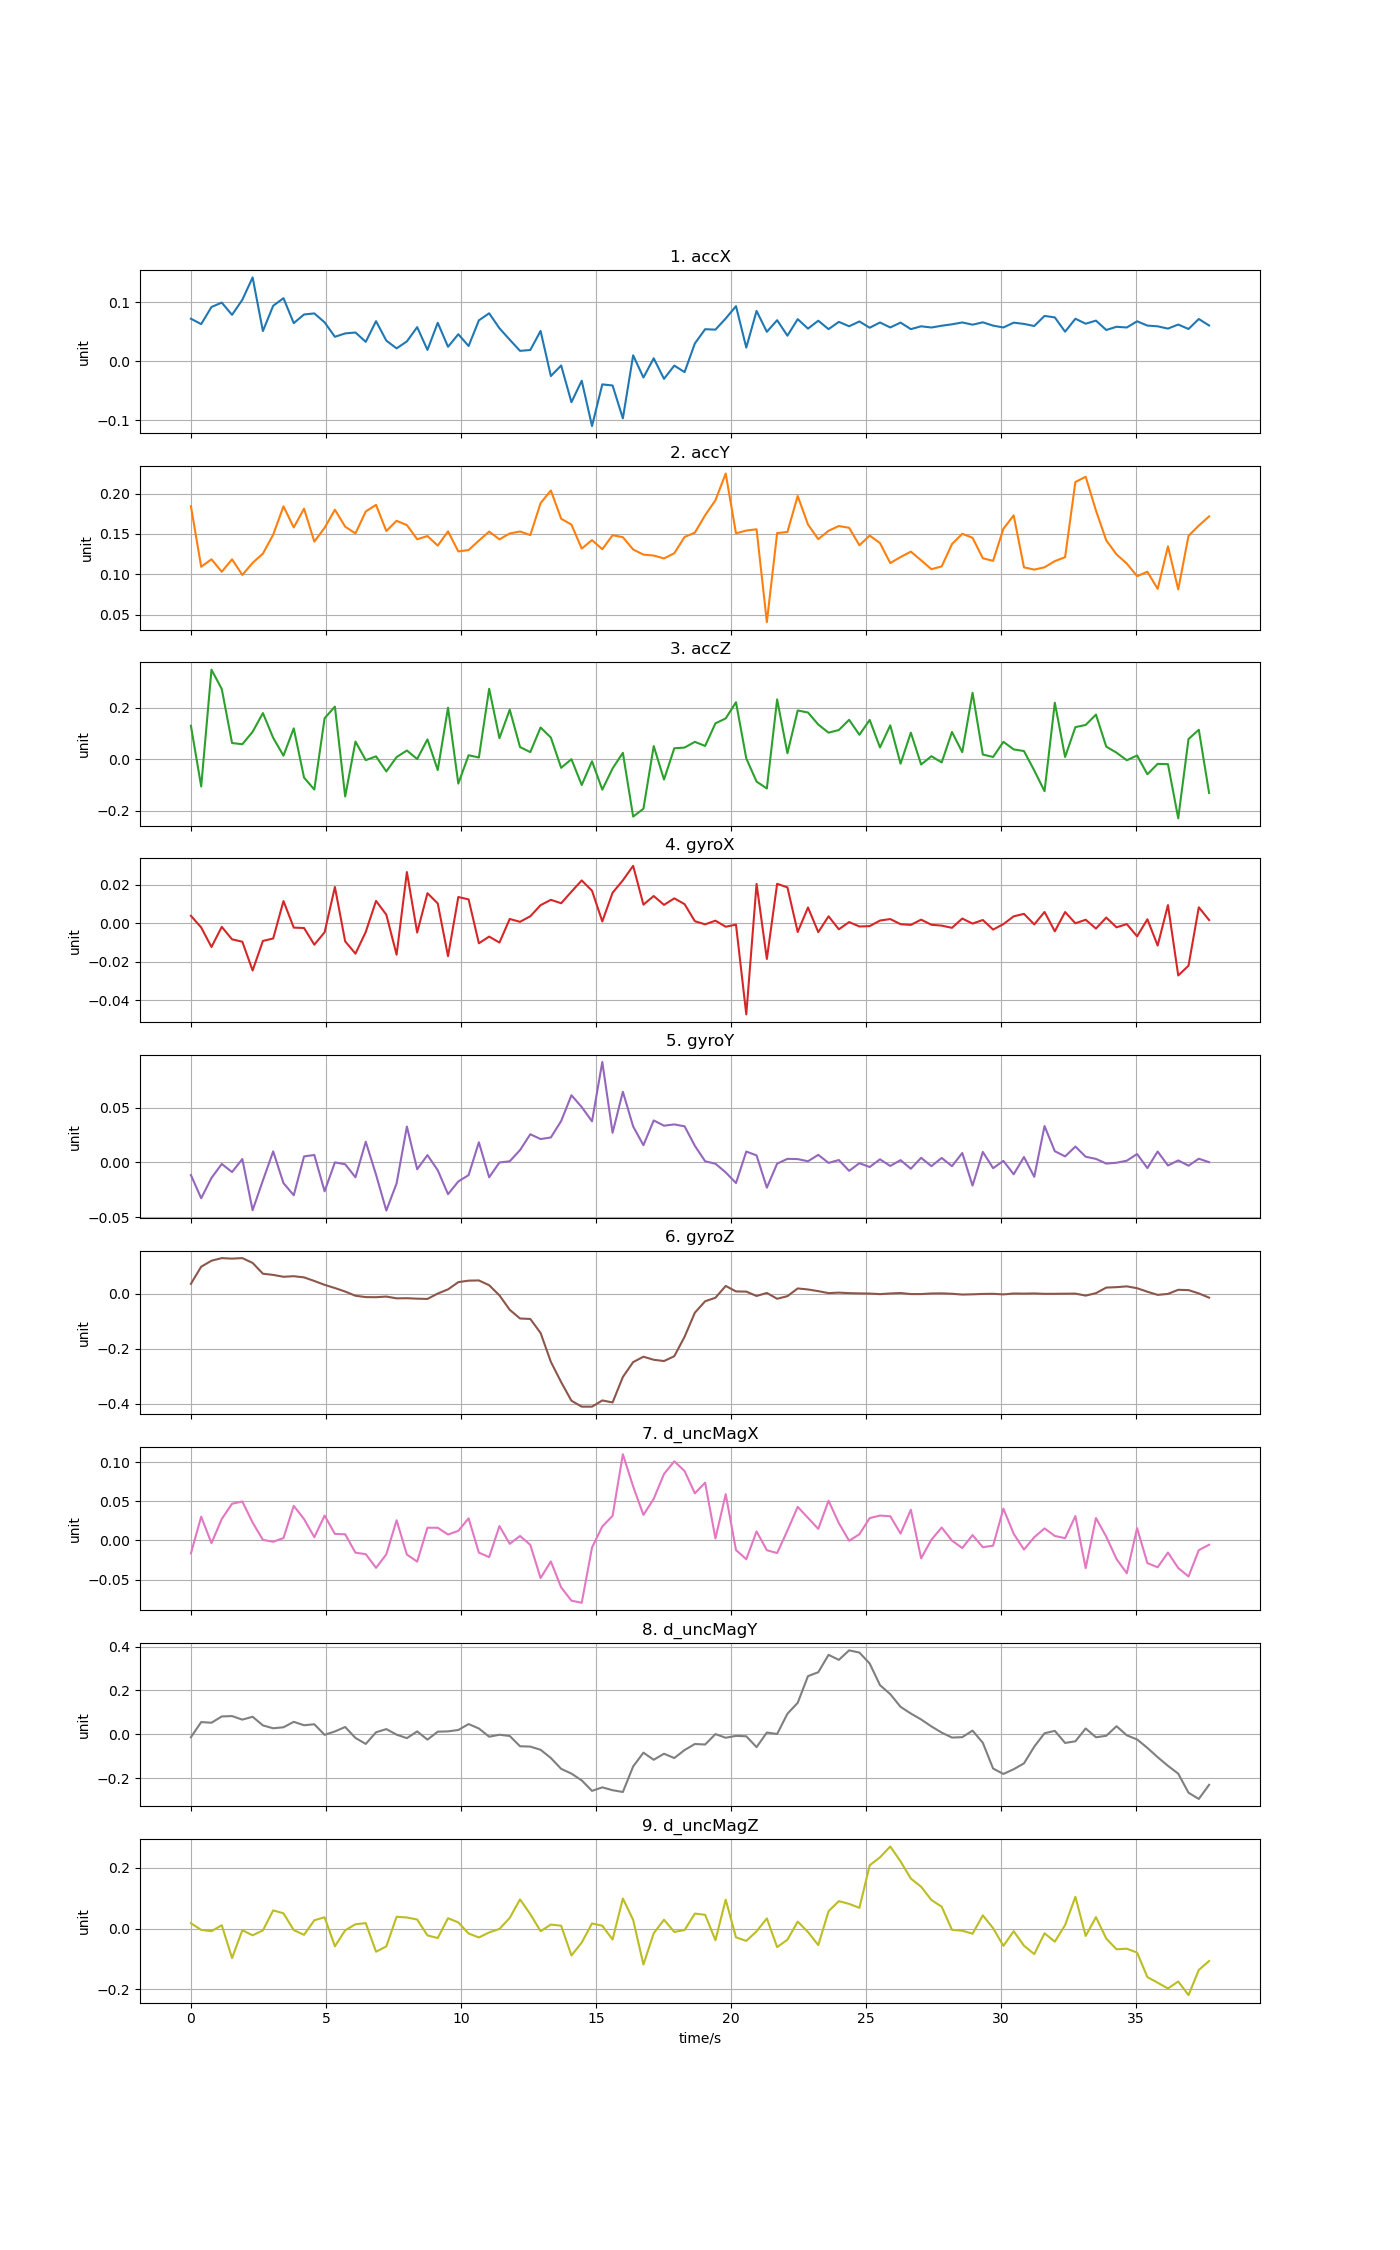

Values plotted in this chart, from the file beside it:
time, accX, accY, accZ, gyroX, gyroY, gyroZ, d_uncMagX, d_uncMagY, d_uncMagZ
0, 0.07214, 0.1844, 0.1299, 0.003853, -0.01149, 0.03551, -0.01648, -0.01339, 0.0177
0.3808, 0.06304, 0.1094, -0.1051, -0.002199, -0.03264, 0.09768, 0.03029, 0.05572, -0.004236
0.7616, 0.09209, 0.1187, 0.3473, -0.01237, -0.01412, 0.1194, -0.003456, 0.05269, -0.008343
1.142, 0.0995, 0.1032, 0.2725, -0.001884, -0.001385, 0.1288, 0.02737, 0.08136, 0.01108
1.523, 0.07874, 0.1186, 0.06312, -0.008379, -0.008763, 0.127, 0.04688, 0.08318, -0.09672
1.904, 0.1043, 0.09928, 0.05848, -0.009616, 0.003071, 0.1289, 0.04974, 0.06688, -0.00523
2.285, 0.1422, 0.1142, 0.1066, -0.0246, -0.04352, 0.1114, 0.02289, 0.08001, -0.022
2.666, 0.05126, 0.1257, 0.1792, -0.009211, -0.01643, 0.07222, 0.0007563, 0.04055, -0.00586
3.046, 0.09414, 0.1491, 0.08329, -0.007941, 0.01005, 0.06783, -0.001647, 0.0274, 0.05997
3.427, 0.107, 0.1843, 0.01427, 0.01154, -0.01884, 0.0611, 0.003123, 0.03204, 0.05031
3.808, 0.06469, 0.1581, 0.1198, -0.002286, -0.02989, 0.06314, 0.04421, 0.05683, -0.00483
4.189, 0.07939, 0.1814, -0.07064, -0.002489, 0.005485, 0.05887, 0.02729, 0.04126, -0.0204
4.57, 0.08118, 0.1406, -0.1172, -0.01116, 0.006759, 0.0458, 0.004159, 0.04582, 0.02748
4.95, 0.06598, 0.1577, 0.1591, -0.004699, -0.0263, 0.03171, 0.03175, -0.002541, 0.03727
5.331, 0.04153, 0.18, 0.2043, 0.01884, 2.10536e-05, 0.0202, 0.008405, 0.0131, -0.05808
5.712, 0.04722, 0.159, -0.1438, -0.009421, -0.001689, 0.007424, 0.007862, 0.0333, -0.005533
6.093, 0.0488, 0.1507, 0.06876, -0.01584, -0.01356, -0.007821, -0.01562, -0.01673, 0.01442
6.474, 0.03297, 0.1779, -0.003155, -0.004541, 0.0188, -0.01276, -0.01747, -0.044, 0.0181
6.854, 0.06805, 0.1861, 0.01151, 0.01161, -0.01115, -0.01313, -0.03499, 0.009091, -0.0759
7.235, 0.03501, 0.1536, -0.04697, 0.004443, -0.04381, -0.01083, -0.01771, 0.02371, -0.05845
7.616, 0.02185, 0.1663, 0.008694, -0.01639, -0.01911, -0.01727, 0.02577, -0.001692, 0.03893
7.997, 0.03368, 0.161, 0.03423, 0.02661, 0.03265, -0.01681, -0.01801, -0.01771, 0.03668
8.378, 0.05789, 0.1435, 0.001112, -0.00485, -0.006206, -0.01846, -0.02699, 0.01317, 0.0299
8.758, 0.01925, 0.1475, 0.07727, 0.01562, 0.006642, -0.0194, 0.01628, -0.0246, -0.02233
9.139, 0.06529, 0.1356, -0.04154, 0.01032, -0.007102, 0.0001605, 0.01622, 0.01192, -0.03097
9.52, 0.02453, 0.1532, 0.2001, -0.01717, -0.02891, 0.01529, 0.007562, 0.01334, 0.03418
9.901, 0.04588, 0.1284, -0.09396, 0.01363, -0.01734, 0.04155, 0.01228, 0.01961, 0.02042
10.28, 0.02581, 0.1301, 0.01582, 0.0124, -0.01157, 0.047, 0.02822, 0.04667, -0.01596
10.66, 0.06941, 0.1418, 0.007057, -0.01043, 0.0183, 0.04776, -0.01549, 0.02648, -0.02911
11.04, 0.08139, 0.153, 0.2734, -0.006946, -0.01352, 0.03035, -0.0213, -0.011, -0.01251
11.42, 0.05596, 0.1433, 0.08207, -0.01006, -4.501e-05, -0.006425, 0.01842, -0.002082, -0.001049
11.8, 0.03655, 0.1507, 0.1924, 0.00222, 0.00102, -0.05892, -0.004308, -0.007692, 0.03525
12.19, 0.01765, 0.1531, 0.04766, 0.00073, 0.01122, -0.09043, 0.005738, -0.05464, 0.09609
12.57, 0.01911, 0.1486, 0.02787, 0.003623, 0.02565, -0.09216, -0.005579, -0.05616, 0.04757
12.95, 0.05141, 0.1882, 0.1233, 0.009397, 0.02127, -0.143, -0.04798, -0.07068, -0.008503
13.33, -0.02507, 0.2039, 0.08437, 0.01217, 0.02273, -0.248, -0.02678, -0.1083, 0.01345
13.71, -0.007152, 0.1689, -0.03284, 0.0104, 0.03768, -0.3216, -0.05992, -0.1578, 0.009408
14.09, -0.06948, 0.1616, 0.0003822, 0.01641, 0.06115, -0.3892, -0.07681, -0.1795, -0.08823
14.47, -0.03304, 0.1319, -0.09957, 0.02227, 0.0504, -0.4106, -0.07958, -0.2105, -0.04577
14.85, -0.1098, 0.1424, -0.007454, 0.01692, 0.0374, -0.4107, -0.009078, -0.2583, 0.01711
15.23, -0.03922, 0.1311, -0.1174, 0.000921, 0.09147, -0.388, 0.01786, -0.2422, 0.009516
15.61, -0.0411, 0.1485, -0.03531, 0.01586, 0.02696, -0.3954, 0.03143, -0.2553, -0.03583
15.99, -0.09688, 0.146, 0.02522, 0.02232, 0.06434, -0.3029, 0.1101, -0.2634, 0.09908
16.37, 0.0101, 0.1308, -0.2219, 0.02986, 0.03274, -0.2488, 0.06888, -0.1468, 0.02874
16.76, -0.02756, 0.1245, -0.1915, 0.009666, 0.01567, -0.2293, 0.03262, -0.08389, -0.118
17.14, 0.005019, 0.1233, 0.0514, 0.01415, 0.03821, -0.2403, 0.05316, -0.1163, -0.0152
17.52, -0.02984, 0.1198, -0.07827, 0.009545, 0.03344, -0.245, 0.08487, -0.08886, 0.02926
17.9, -0.007356, 0.1262, 0.0428, 0.01293, 0.0346, -0.2274, 0.1011, -0.1084, -0.01088
18.28, -0.01842, 0.1463, 0.04557, 0.009934, 0.03287, -0.1569, 0.08863, -0.07197, -0.004709
18.66, 0.03018, 0.1517, 0.06767, 0.001051, 0.01513, -0.06938, 0.06018, -0.04434, 0.04944
19.04, 0.05438, 0.1732, 0.05179, -0.0005798, 0.001053, -0.02784, 0.07377, -0.04667, 0.04549
19.42, 0.05367, 0.1917, 0.1394, 0.00133, -0.001198, -0.01517, 0.002573, 0.000878, -0.03808
19.8, 0.07253, 0.2248, 0.1585, -0.001832, -0.009072, 0.0278, 0.05909, -0.0159, 0.09526
20.18, 0.09353, 0.1508, 0.2212, -0.0007304, -0.01879, 0.007845, -0.01222, -0.007277, -0.0287
20.56, 0.02319, 0.1543, 0.00351, -0.04743, 0.009904, 0.00719, -0.02398, -0.009104, -0.04037
20.94, 0.0854, 0.1558, -0.0862, 0.02046, 0.006394, -0.00863, 0.01154, -0.05865, -0.008937
21.32, 0.04996, 0.04086, -0.113, -0.01859, -0.02297, 0.002353, -0.01245, 0.008028, 0.03352
21.71, 0.06965, 0.1511, 0.232, 0.02051, -0.001131, -0.01886, -0.0161, 0.001346, -0.06071
22.09, 0.04339, 0.1525, 0.02355, 0.01865, 0.003258, -0.009388, 0.01267, 0.0938, -0.03643
22.47, 0.07143, 0.197, 0.1892, -0.004567, 0.003047, 0.01873, 0.04286, 0.1436, 0.02311
... 40 more rows
